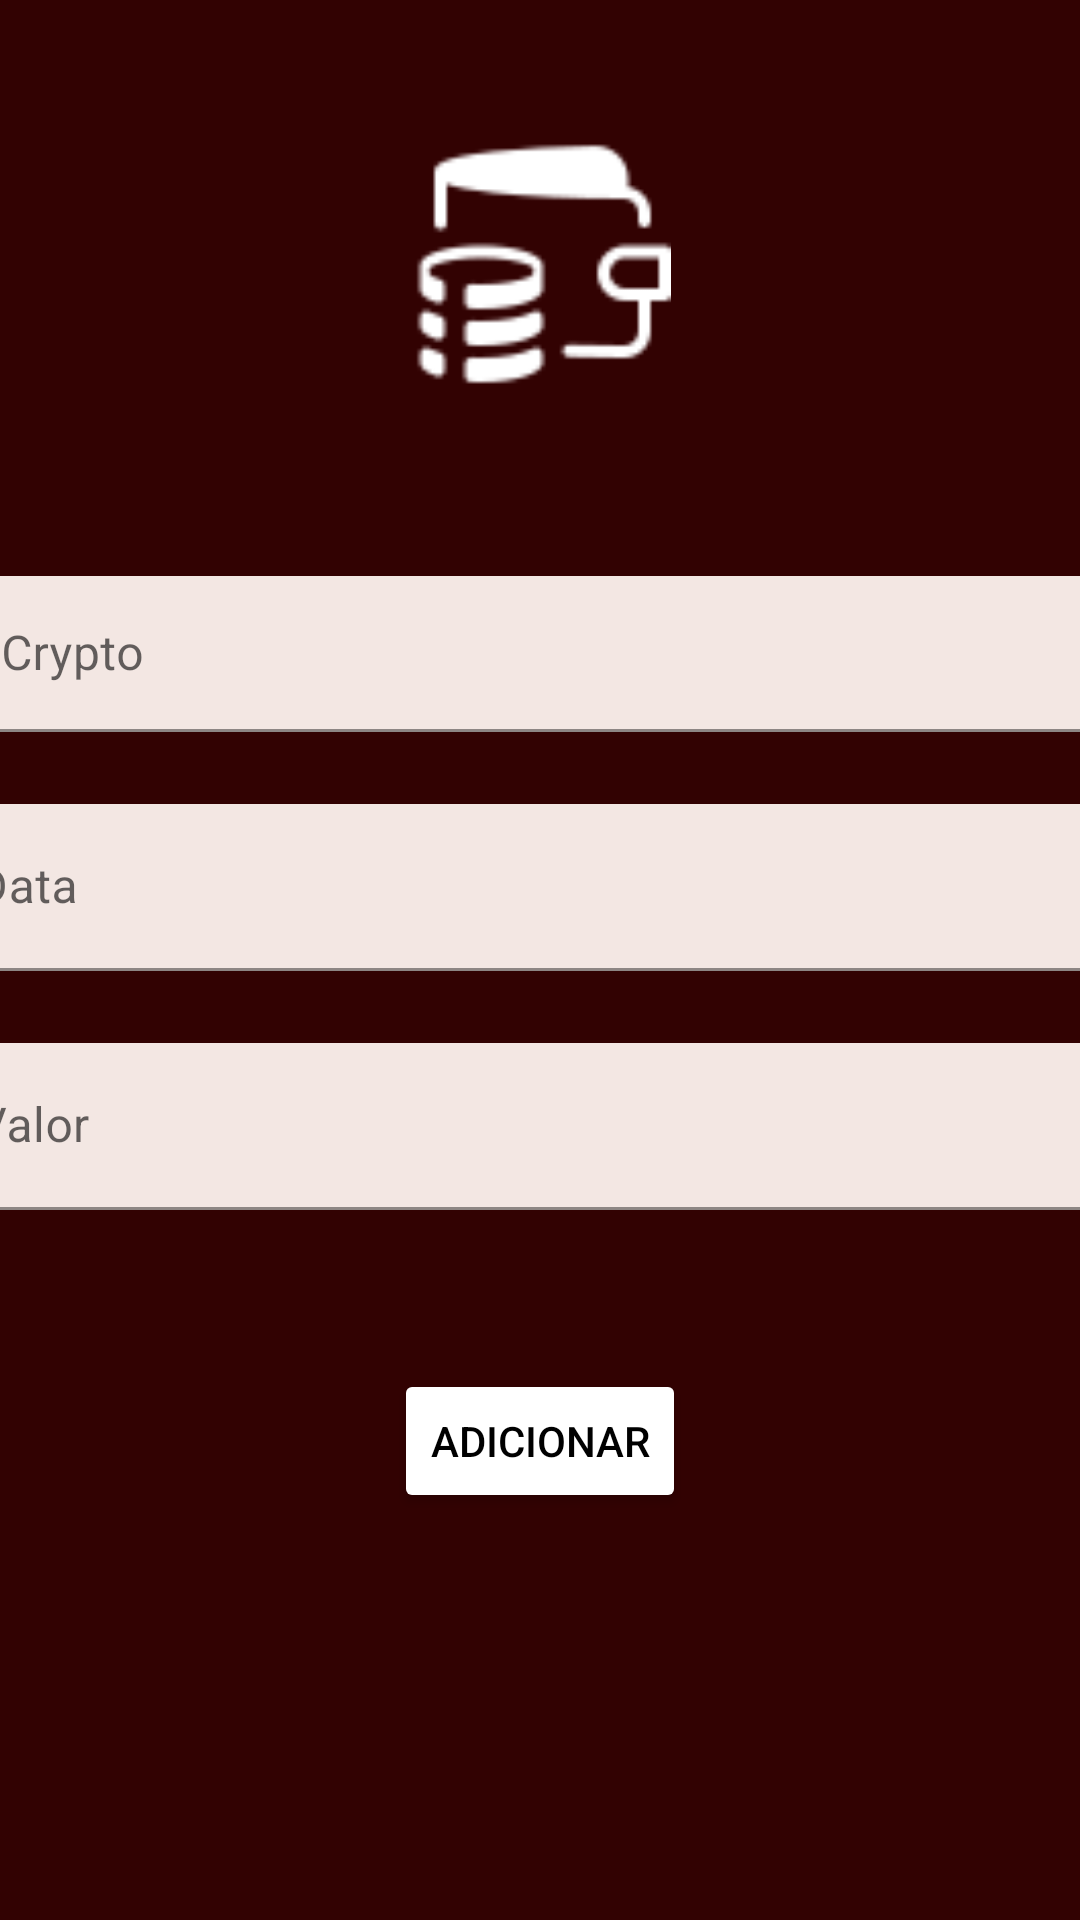

The Android layout XML behind this screen, and the referenced resources:
<!-- AndroidManifest.xml: application theme Theme.SheetTraining -->
<!-- res/layout/fragment_crypro_add.xml -->
<?xml version="1.0" encoding="utf-8"?>
<androidx.constraintlayout.widget.ConstraintLayout xmlns:android="http://schemas.android.com/apk/res/android"
    xmlns:app="http://schemas.android.com/apk/res-auto"
    xmlns:tools="http://schemas.android.com/tools"
    android:id="@+id/frameLayout6"
    android:layout_width="match_parent"
    android:layout_height="match_parent"
    android:background="@color/grena"
    tools:context=".View.CryproAddFragment">

    <com.google.android.material.textfield.TextInputLayout
        android:id="@+id/textInputLayout"
        android:layout_width="409dp"
        android:layout_height="wrap_content"
        android:layout_marginTop="60dp"
        app:layout_constraintEnd_toEndOf="parent"
        app:layout_constraintStart_toStartOf="parent"
        app:layout_constraintTop_toBottomOf="@+id/imageView3">

        <com.google.android.material.textfield.TextInputEditText
            android:id="@+id/inputCrypto"
            android:layout_width="match_parent"
            android:layout_height="52sp"
            android:background="#F3E7E3"
            android:hint="  Crypto "
            android:textColorHint="@color/black" />
    </com.google.android.material.textfield.TextInputLayout>

    <com.google.android.material.textfield.TextInputLayout
        android:id="@+id/textInputLayout2"
        android:layout_width="409dp"
        android:layout_height="wrap_content"
        android:layout_marginTop="24dp"
        app:layout_constraintEnd_toEndOf="parent"
        app:layout_constraintStart_toStartOf="parent"
        app:layout_constraintTop_toBottomOf="@+id/textInputLayout">

        <com.google.android.material.textfield.TextInputEditText
            android:id="@+id/inputData"
            android:layout_width="match_parent"
            android:layout_height="wrap_content"
            android:background="#F3E7E3"
            android:hint="Data"
            android:inputType="date"
            android:textColorHint="@color/black" />
    </com.google.android.material.textfield.TextInputLayout>

    <com.google.android.material.textfield.TextInputLayout
        android:id="@+id/textInputLayout6"
        android:layout_width="409dp"
        android:layout_height="wrap_content"
        android:layout_marginTop="24dp"
        app:layout_constraintEnd_toEndOf="parent"
        app:layout_constraintStart_toStartOf="parent"
        app:layout_constraintTop_toBottomOf="@+id/textInputLayout2">

        <com.google.android.material.textfield.TextInputEditText
            android:id="@+id/inputValor"
            android:layout_width="match_parent"
            android:layout_height="wrap_content"
            android:background="#F3E7E3"
            android:hint="Valor"
            android:inputType="number"
            android:textColorHint="@color/black" />
    </com.google.android.material.textfield.TextInputLayout>

    <Button
        android:id="@+id/btnAdicionaMov"
        android:layout_width="wrap_content"
        android:layout_height="wrap_content"
        android:layout_marginTop="53dp"
        android:backgroundTint="@color/white"
        android:text="Adicionar"
        android:textColor="@color/black"
        app:layout_constraintEnd_toEndOf="parent"
        app:layout_constraintStart_toStartOf="parent"
        app:layout_constraintTop_toBottomOf="@+id/textInputLayout6" />

    <ImageView
        android:id="@+id/imageView3"
        android:layout_width="87dp"
        android:layout_height="88dp"
        android:layout_marginTop="44dp"
        android:src="@drawable/icons8_carteira_de_moedas_64"
        app:layout_constraintEnd_toEndOf="parent"
        app:layout_constraintStart_toStartOf="parent"
        app:layout_constraintTop_toTopOf="parent" />

</androidx.constraintlayout.widget.ConstraintLayout>
<!-- resources referenced by this layout -->
<resources>
  <color name="black">#FF000000</color>
  <color name="grena">#320202</color>
  <color name="white">#FFFFFFFF</color>
  <!-- drawable icons8_carteira_de_moedas_64: png bitmap (drawable, 1532 bytes) -->
  <style name="Theme.SheetTraining" parent="Theme.MaterialComponents.DayNight.NoActionBar">
          
          <item name="colorPrimary">@color/purple_500</item>
          <item name="colorPrimaryVariant">@color/purple_700</item>
          <item name="colorOnPrimary">@color/white</item>
          
          <item name="colorSecondary">@color/teal_200</item>
          <item name="colorSecondaryVariant">@color/teal_700</item>
          <item name="colorOnSecondary">@color/black</item>
          
          <item name="android:statusBarColor" tools:targetApi="l">?attr/colorPrimaryVariant</item>
          
      </style>
  <color name="purple_500">#FF6200EE</color>
  <color name="purple_700">#FF3700B3</color>
  <color name="teal_200">#FF03DAC5</color>
  <color name="teal_700">#FF018786</color>
</resources>
